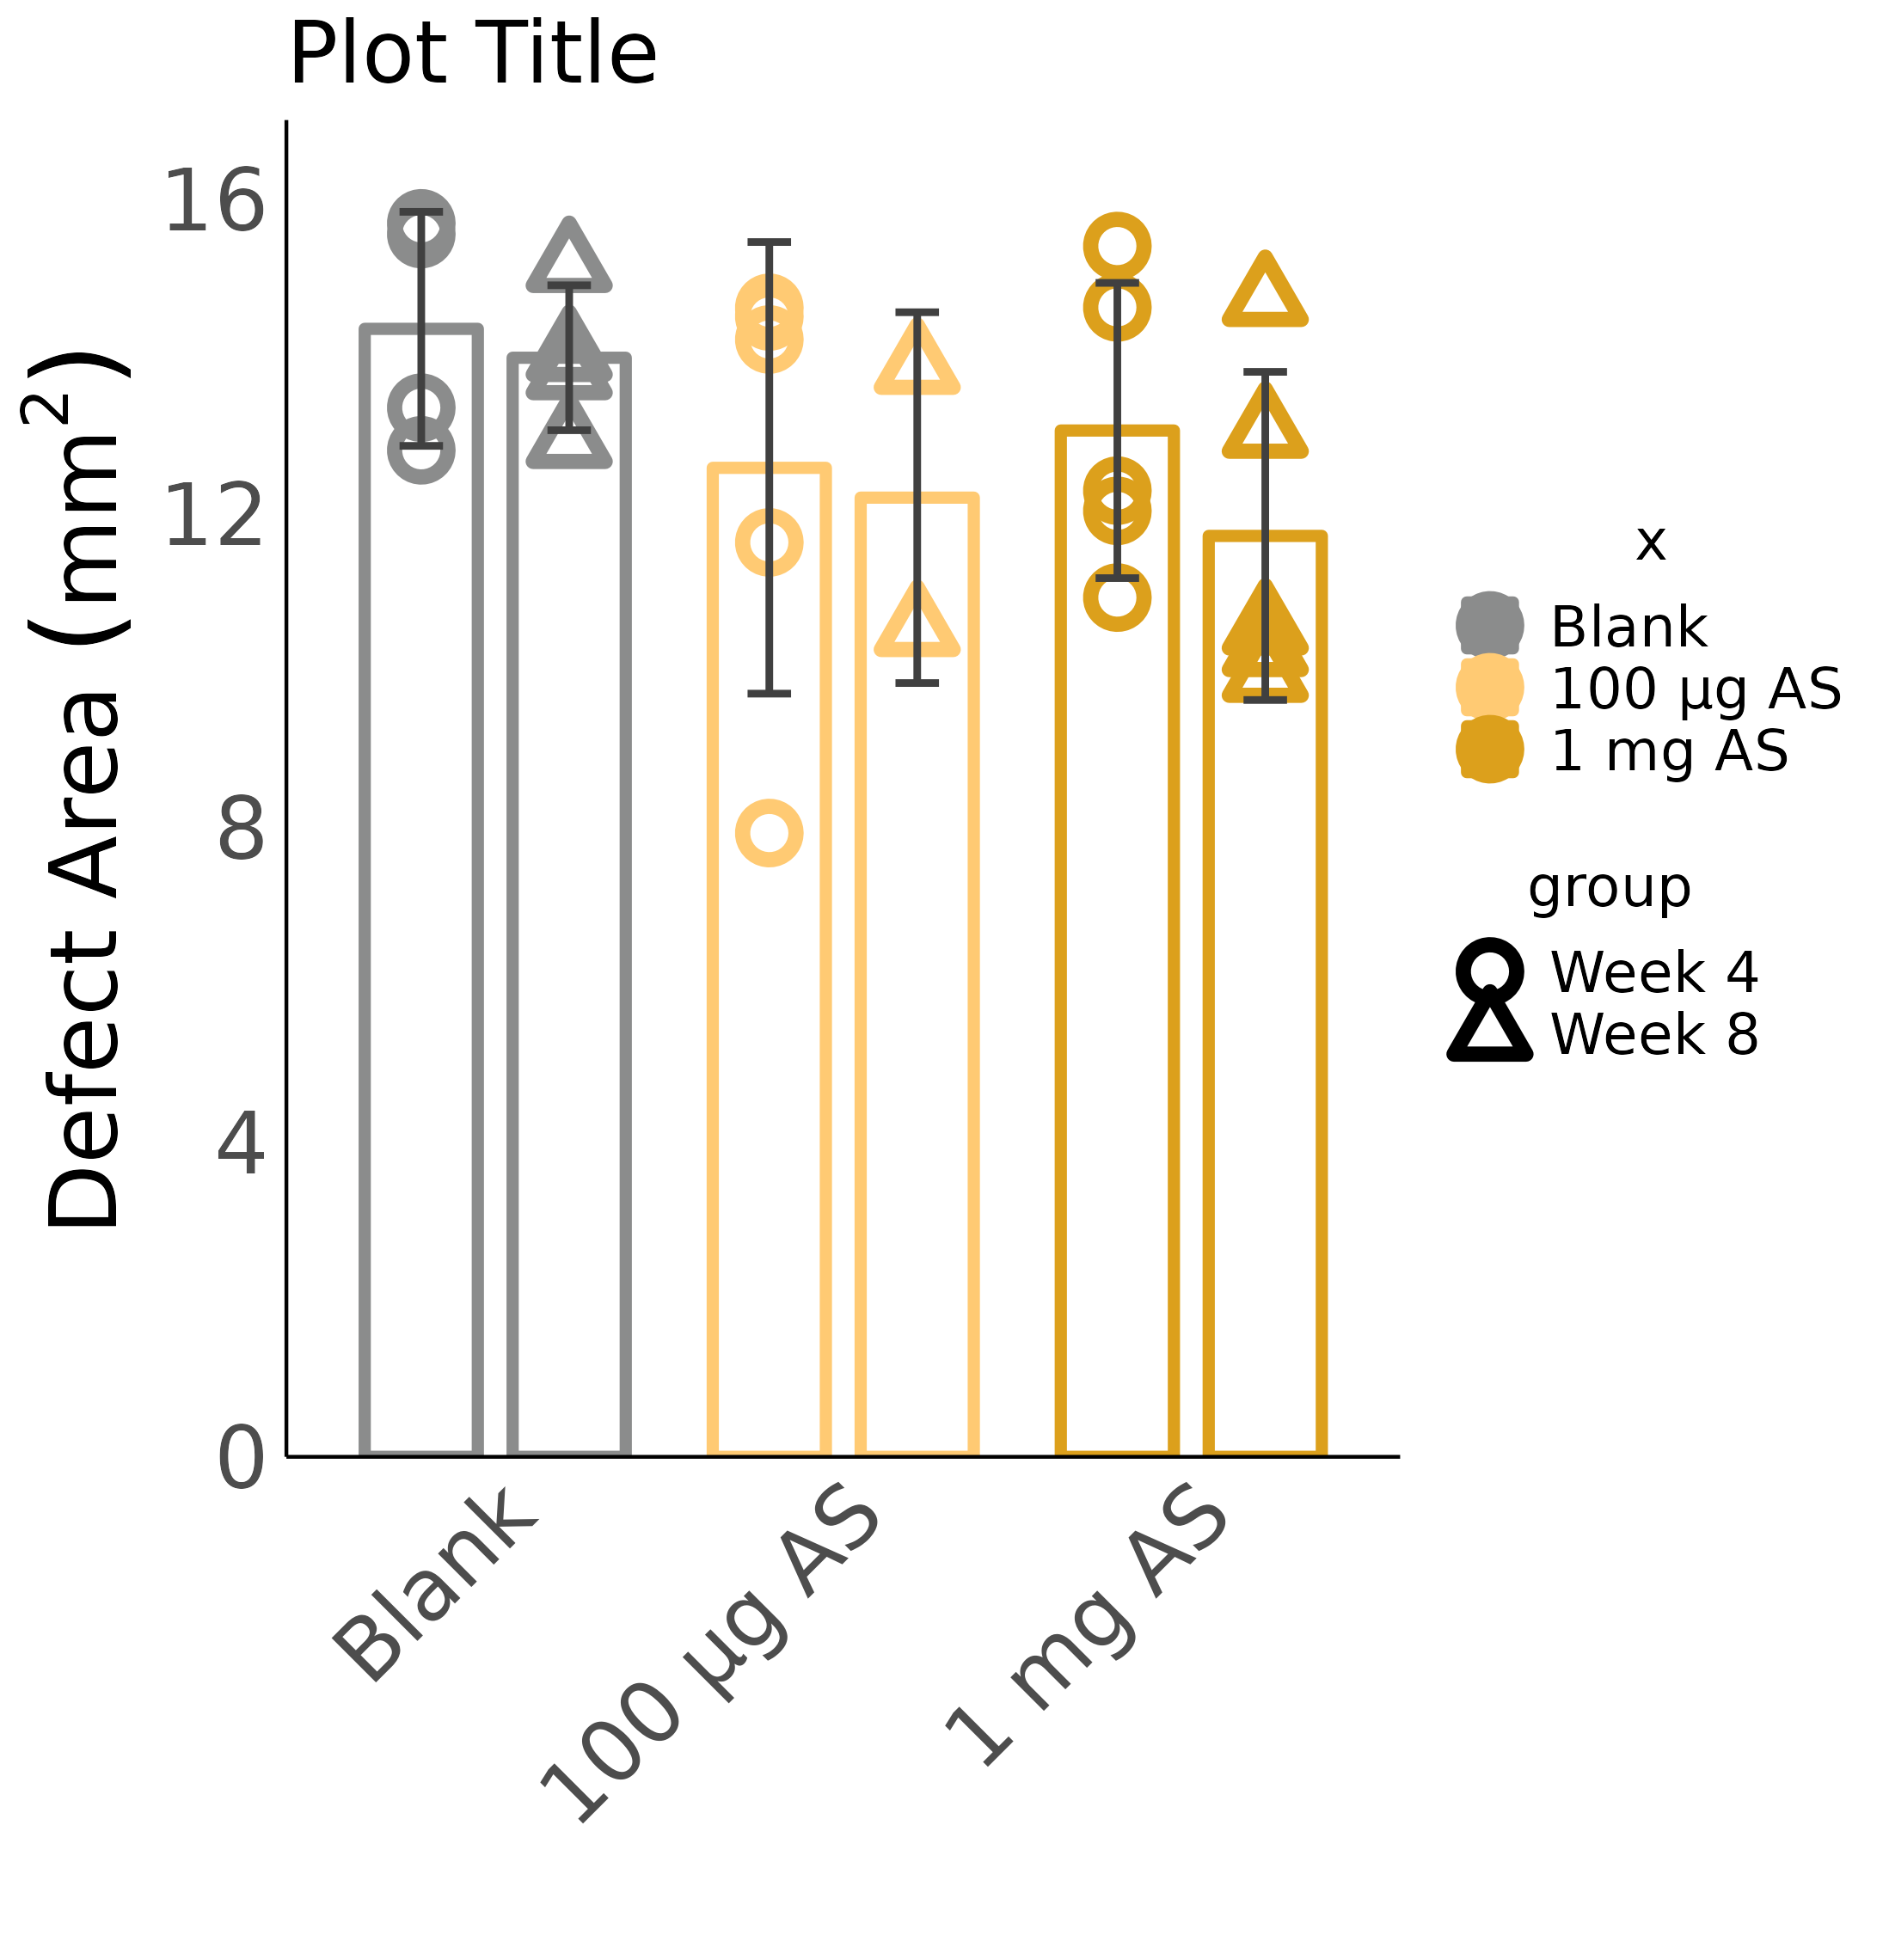

Values plotted in this chart, from the file beside it:
y, x, group
14.73, 1 mg AS, Week 8
10.55, 1 mg AS, Week 8
9.949, 1 mg AS, Week 8
13.05, 1 mg AS, Week 8
10.28, 1 mg AS, Week 8
10.53, 100 μg AS, Week 8
13.87, 100 μg AS, Week 8
15.16, Blank, Week 8
13.8, Blank, Week 8
12.92, Blank, Week 8
14.03, Blank, Week 8
15.4, 1 mg AS, Week 4
10.93, 1 mg AS, Week 4
12.03, 1 mg AS, Week 4
14.62, 1 mg AS, Week 4
12.29, 1 mg AS, Week 4
7.933, 100 μg AS, Week 4
14.21, 100 μg AS, Week 4
14.5, 100 μg AS, Week 4
14.61, 100 μg AS, Week 4
11.63, 100 μg AS, Week 4
15.55, Blank, Week 4
15.69, Blank, Week 4
13.34, Blank, Week 4
12.8, Blank, Week 4
